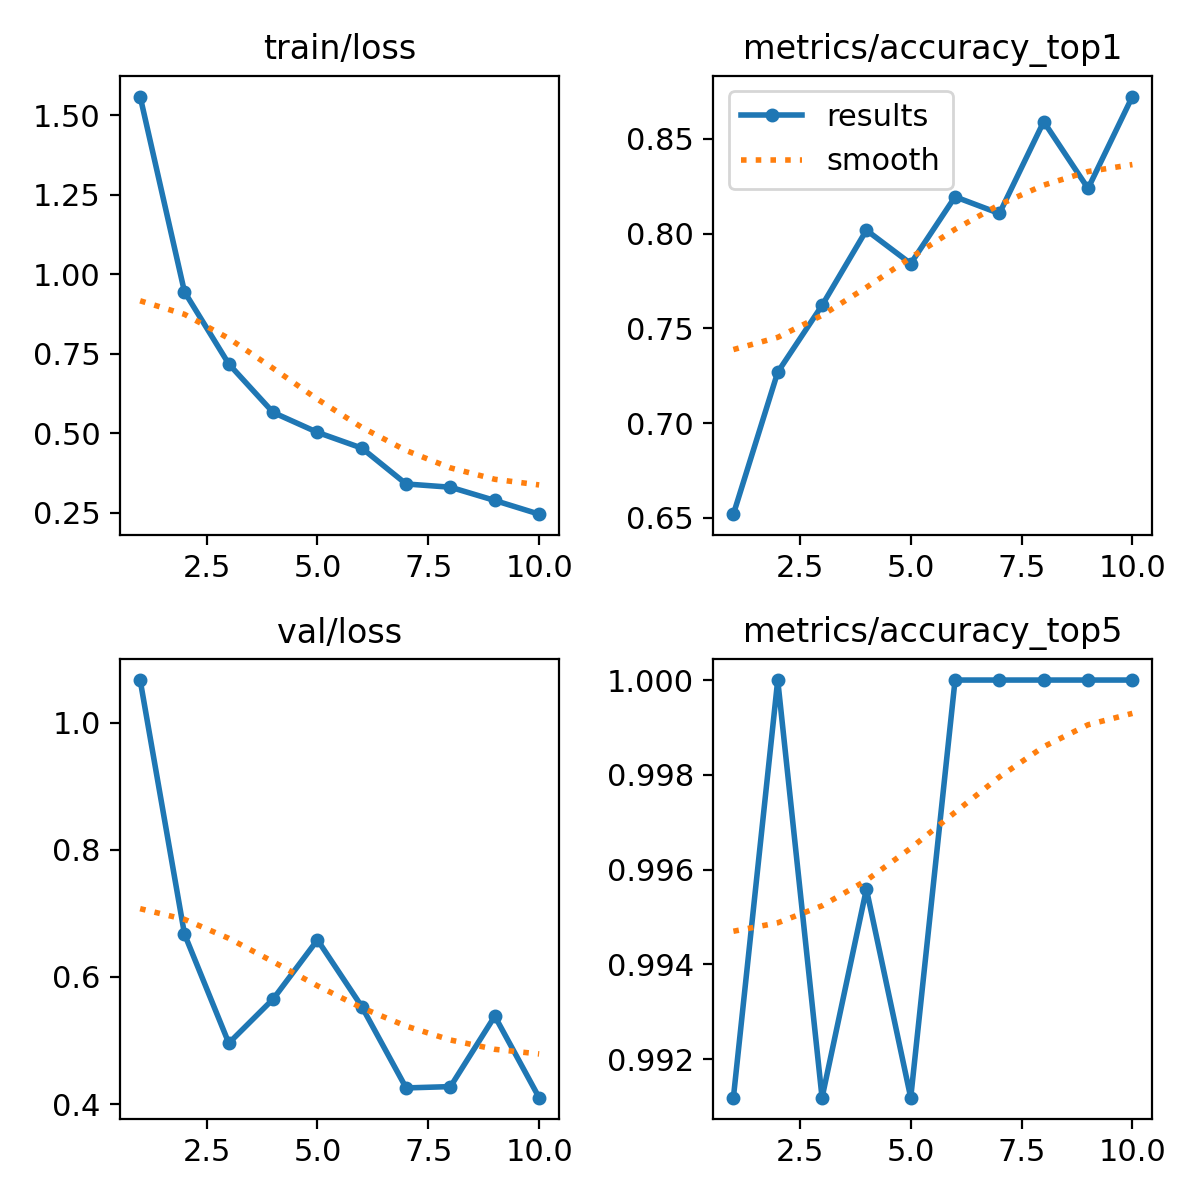

Source data for this figure (header and first rows):
epoch, time, train/loss, metrics/accuracy_top1, metrics/accuracy_top5, val/loss, lr/pg0, lr/pg1, lr/pg2
1, 12.76, 1.559, 0.652, 0.9912, 1.067, 0.003275, 0.003275, 0.07053
2, 14.57, 0.9449, 0.7269, 1, 0.6675, 0.005954, 0.005954, 0.03987
3, 15.76, 0.7179, 0.7621, 0.9912, 0.496, 0.007973, 0.007973, 0.008558
4, 17.02, 0.5656, 0.8018, 0.9956, 0.5653, 0.00703, 0.00703, 0.00703
5, 18.15, 0.503, 0.7841, 0.9912, 0.6584, 0.00604, 0.00604, 0.00604
6, 19.28, 0.4534, 0.8194, 1, 0.5534, 0.00505, 0.00505, 0.00505
7, 20.39, 0.3407, 0.8106, 1, 0.4255, 0.00406, 0.00406, 0.00406
8, 21.54, 0.3304, 0.859, 1, 0.4276, 0.00307, 0.00307, 0.00307
9, 22.7, 0.2887, 0.8238, 1, 0.5384, 0.00208, 0.00208, 0.00208
10, 23.82, 0.2457, 0.8722, 1, 0.4102, 0.00109, 0.00109, 0.00109
